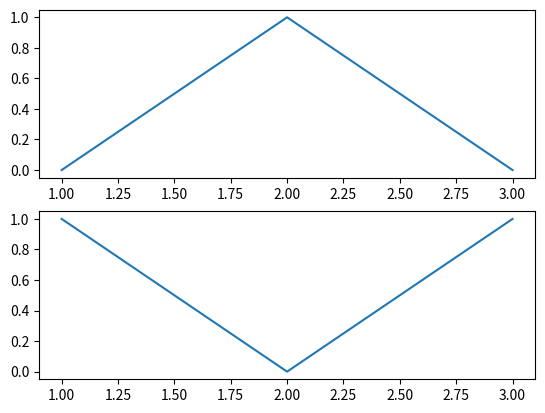

Source code (Python):
# importing library
import matplotlib.pyplot as plt

# Some data to display
x = [1, 2, 3]
y = [0, 1, 0]
z = [1, 0, 1]

# Creating 2 subplots
fig, ax = plt.subplots(2)

# Accessing each axes object to plot the data through returned array
ax[0].plot(x, y)
ax[1].plot(x, z)
